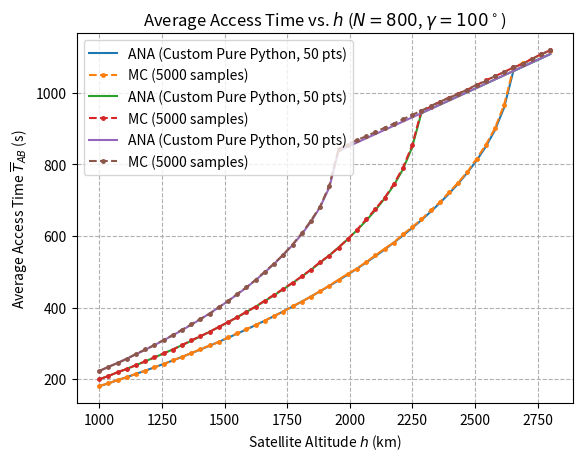

Python code for this plot:
import numpy as np
import matplotlib.pyplot as plt

# --- 1. 物理常量和系统参数 ---
G = 6.67430e-11
M_earth = 5.972e24
R = 6371.0e3  # Radius of Earth in meters (6371 km)


# --- 2. 核心几何函数 ---

def calculate_phi_max(h_km, gamma_deg):
    """计算最大访问角 phi_max (公式 1)"""
    h = h_km * 1000
    gamma_rad = np.radians(gamma_deg)
    try:
        sin_arg = (R + h) / R * np.sin(gamma_rad / 2)
        if sin_arg > 1:
            phi_max = np.arccos(R / (R + h))
        else:
            phi_max = np.arcsin(sin_arg) - gamma_rad / 2
        phi_max_h = np.arccos(R / (R + h))
        return min(phi_max, phi_max_h)
    except ValueError:
        # 当 h_km 过低时可能发生，确保返回地球视界角
        return np.arccos(R / (R + h))


# --- Z. 自定义双重积分器 (纯 Python实现，使用梯形法则) ---

def custom_dbl_integrate_pure_python(func, a, b, c, d, nx=1000, ny=1000):
    """
    使用纯 Python 实现的梯形法则近似计算双重定积分。
    I = integral_a^b [ integral_c^d f(y, x) dy ] dx
    """
    if nx < 2 or ny < 2:
        return 0.0

    # 1. 定义外层积分 (x) 步长和网格点
    x_step = (b - a) / (nx - 1)
    x_points = [a + i * x_step for i in range(nx)]

    # 2. 定义内层积分 (y) 步长和网格点
    y_step = (d - c) / (ny - 1)
    y_points = [c + j * y_step for j in range(ny)]

    I_y_list = []

    # --- 外层循环：迭代 x 点，计算 I_y(x) ---
    for x_i in x_points:
        inner_integral_sum = 0.0

        # 内层积分（梯形法则 for y）
        for j in range(1, ny):
            y_j = y_points[j]
            y_j_minus_1 = y_points[j - 1]

            f_j = func(y_j, x_i)
            f_j_minus_1 = func(y_j_minus_1, x_i)

            inner_integral_sum += (f_j + f_j_minus_1)

        I_y_i = inner_integral_sum * (y_step / 2.0)
        I_y_list.append(I_y_i)

    # --- 外层积分（梯形法则 for x） ---
    outer_integral_sum = 0.0

    for i in range(1, nx):
        outer_integral_sum += (I_y_list[i] + I_y_list[i - 1])

    final_result = outer_integral_sum * (x_step / 2.0)

    return final_result


# --- 3. 理论平均访问时间 $\overline{T}_{AB}$ (公式 12) ---

def calculate_average_T_AB_theory_custom_int(h_km, N, gamma_deg, nx=1000, ny=1000):
    """
    计算理论平均访问时间 T_AB_bar (公式 12)，使用自定义纯 Python 积分函数。
    """
    h = h_km * 1000  # 转换为米
    phi_max = calculate_phi_max(h_km, gamma_deg)

    # 预计算常数项
    T_factor = np.sqrt(((R + h) ** 3) / (G * M_earth))
    const_factor_corrected = T_factor * (1 / (2 * np.pi)) * (N / 2)

    # 被积函数 I(delta, phi)
    # func(inner_var, outer_var) -> func(delta, phi)
    def integrand(delta, phi):
        pdf_phi_0_term = np.sin(phi) * np.exp(-(N / 2) * (1 - np.cos(phi)))

        cos_theta_arg = (np.cos(phi_max) * np.cos(phi) +
                         np.sin(phi_max) * np.sin(phi) * np.cos(delta))

        cos_theta_arg = np.clip(cos_theta_arg, -1.0, 1.0)
        theta_val = np.arccos(cos_theta_arg)

        return pdf_phi_0_term * theta_val * const_factor_corrected

    # 积分限：phi 外部 (0 到 phi_max), delta 内部 (0 到 2*pi)
    result = custom_dbl_integrate_pure_python(integrand,
                                              a=0, b=phi_max,  # outer: phi
                                              c=0, d=2 * np.pi,  # inner: delta
                                              nx=nx, ny=ny)

    return result


# --- 4. 蒙特卡洛仿真核心函数 ---

def sample_phi_0(N_satellites, K_samples):
    """使用逆变换采样法从 f_phi_0(phi) 抽样 phi_0"""
    U = np.random.uniform(0, 1, K_samples)
    cos_phi = 1 + (2 / N_satellites) * np.log(1 - U)
    cos_phi = np.clip(cos_phi, -1.0, 1.0)
    phi_0_samples = np.arccos(cos_phi)
    return phi_0_samples


def monte_carlo_simulation(h_km, N_satellites, gamma_deg, K_samples):
    """执行蒙特卡洛仿真，返回 T_AB 的样本数组"""
    h = h_km * 1000
    phi_max = calculate_phi_max(h_km, gamma_deg)

    phi_0_samples = sample_phi_0(N_satellites, K_samples)
    delta_samples = np.random.uniform(0, 2 * np.pi, K_samples)

    # 计算中心角 theta (公式 5)
    cos_theta_arg = (np.cos(phi_max) * np.cos(phi_0_samples) +
                     np.sin(phi_max) * np.sin(phi_0_samples) * np.cos(delta_samples))
    cos_theta_arg = np.clip(cos_theta_arg, -1.0, 1.0)
    theta_samples = np.arccos(cos_theta_arg)

    # 计算访问时间 T_AB (公式 6)
    time_factor = np.sqrt(((R + h) ** 3) / (G * M_earth))
    T_AB_samples = time_factor * theta_samples

    return T_AB_samples


# --- 5. 绘图函数：复现图 4 (T_AB_bar vs. h) ---
# --- 绘图部分 ---
plt.figure()


def plot_average_T_AB_validation_varying_H(H_list, N_sat, gamma_deg, K_samples=500000, N_points=1000):
    """
    绘制不同卫星高度 h 下的平均访问时间 T_AB_bar 对比图
    """
    theory_means = []
    sim_means = []

    for h_km in H_list:
        # 1. 理论平均值 (自定义双重积分) - ANA
        print(f"Calculating ANA Average T_AB (Custom Pure Python) for h={h_km}km with {N_points}x{N_points} grid...")
        mean_theory = calculate_average_T_AB_theory_custom_int(h_km, N_sat, gamma_deg, nx=N_points, ny=N_points)
        theory_means.append(mean_theory)

        # 2. 蒙特卡洛平均值 (样本均值) - MC
        print(f"Running MC Simulation for h={h_km}km with {K_samples} samples...")
        T_AB_samples = monte_carlo_simulation(h_km, N_sat, gamma_deg, K_samples)
        mean_sim = np.mean(T_AB_samples)
        sim_means.append(mean_sim)
    plt.plot(H_list, theory_means, label=f'ANA (Custom Pure Python, {N_points} pts)')
    plt.plot(H_list, sim_means, label=f'MC ({K_samples} samples)', linestyle='--', markersize=5,
             marker='.')
    # 更改横轴为高度 h (km)
    plt.xlabel('Satellite Altitude $h$ (km)')
    # 纵轴为平均访问时间
    plt.ylabel(r'Average Access Time $\overline{T}_{AB}$ (s)')
    # 更改标题，固定参数为 N 和 gamma
    plt.title(fr'Average Access Time vs. $h$ ($N={N_sat}$, $\gamma={gamma_deg}^\circ$)')
    plt.legend()
    plt.grid(True, linestyle='--')

    # 打印结果表格
    print("\n--- 结果对比表 (横轴为高度 h) ---")
    print(fr"固定参数: N={N_sat}, $\gamma={gamma_deg}^\circ$")
    print(f"自定义积分点数: {N_points} x {N_points}")
    print("---------------------------------------")
    print(" h (km) | 理论平均值 (ANA) (s) | 仿真平均值 (MC) (s) ")
    print("---------------------------------------")
    for h_km, ana, mc in zip(H_list, theory_means, sim_means):
        print(f"{h_km:<6} | {ana:>20.4f} | {mc:>17.4f}")
    print("---------------------------------------")


# --- 6. 执行验证（复现图 4 参数 - 更改横轴为 H） ---

# 假设复现图 4 的参数：
H_list_fig4 = np.linspace(1000, 2800, 50)
N_sat_fig4 = 800  # 固定卫星总数 N
gamma_fig4 = 90  # 固定波束宽度 gamma (degrees)
K_sim = 5000  # 蒙特卡洛样本数
N_int_points = 50  # 自定义积分点数

# 运行平均访问时间验证
plot_average_T_AB_validation_varying_H(H_list_fig4, N_sat_fig4, gamma_fig4, K_sim, N_int_points)
plot_average_T_AB_validation_varying_H(H_list_fig4, N_sat_fig4, 95, K_sim, N_int_points)
plot_average_T_AB_validation_varying_H(H_list_fig4, N_sat_fig4, 100, K_sim, N_int_points)
plt.show()
